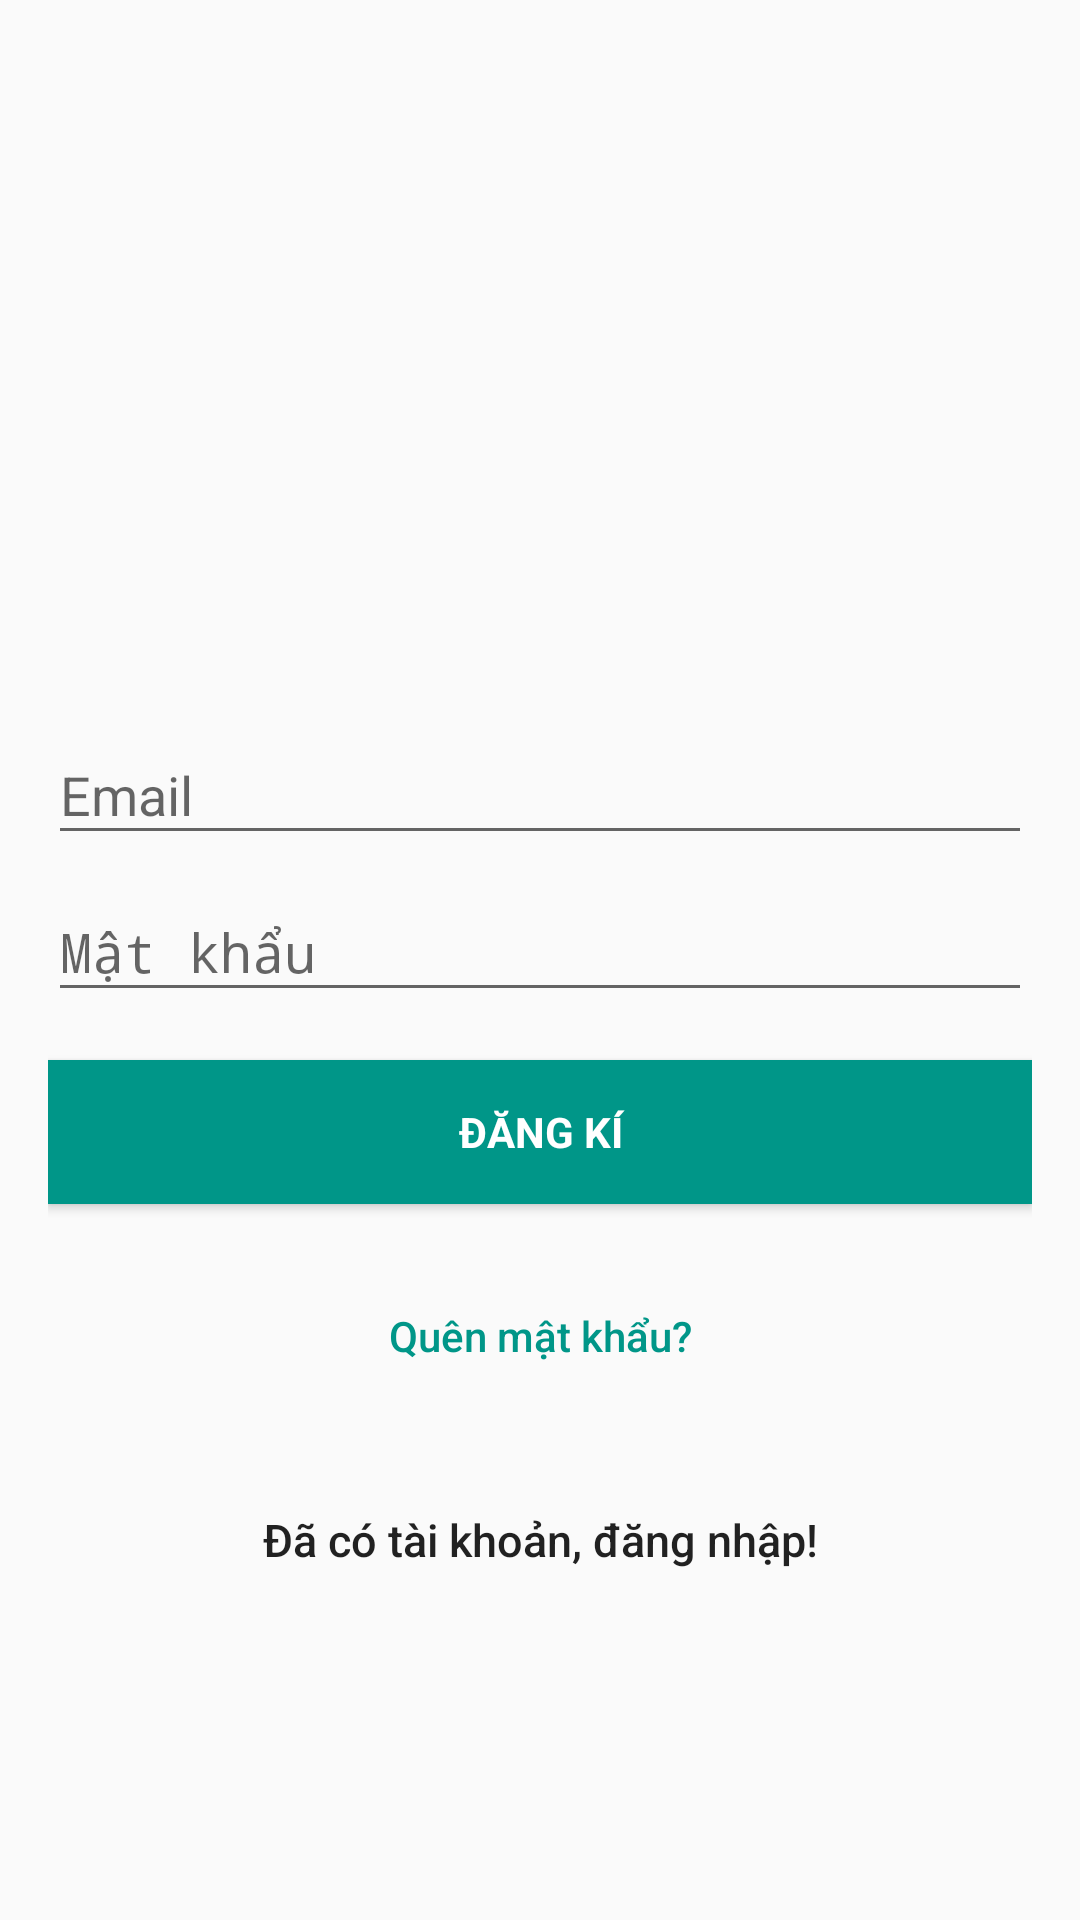

Android layout source for this screen:
<!-- AndroidManifest.xml: application theme AppTheme -->
<!-- res/layout/activity_sign_up.xml -->
<?xml version="1.0" encoding="utf-8"?>
<ScrollView xmlns:android="http://schemas.android.com/apk/res/android"
    xmlns:tools="http://schemas.android.com/tools"
    android:layout_width="match_parent"
    android:layout_height="match_parent"
    android:fillViewport="true"
    android:fitsSystemWindows="true"
    tools:context=".activities.SignUpActivity">

    <LinearLayout
        android:layout_width="match_parent"
        android:layout_height="wrap_content"
        android:gravity="center"
        android:orientation="vertical"
        android:padding="@dimen/activity_horizontal_margin">


        <ImageView
            android:layout_width="@dimen/logo_w_h"
            android:layout_height="@dimen/logo_w_h"
            android:layout_gravity="center_horizontal"
            android:layout_marginBottom="30dp"
            android:src="@mipmap/ic_launcher_large" />

        <android.support.design.widget.TextInputLayout
            android:layout_width="match_parent"
            android:layout_height="wrap_content">

            <EditText
                android:id="@+id/email"
                android:layout_width="match_parent"
                android:layout_height="wrap_content"
                android:hint="@string/email"
                android:inputType="textEmailAddress"
                android:maxLines="1"
                android:singleLine="true" />

        </android.support.design.widget.TextInputLayout>

        <android.support.design.widget.TextInputLayout
            android:layout_width="match_parent"
            android:layout_height="wrap_content">

            <EditText
                android:id="@+id/password"
                android:layout_width="match_parent"
                android:layout_height="wrap_content"
                android:focusableInTouchMode="true"
                android:hint="@string/hint_password"
                android:imeActionId="@+id/login"
                android:imeOptions="actionUnspecified"
                android:inputType="textPassword"
                android:maxLines="1"
                android:singleLine="true" />

        </android.support.design.widget.TextInputLayout>

        <Button
            android:id="@+id/sign_up_button"
            style="?android:textAppearanceSmall"
            android:layout_width="match_parent"
            android:layout_height="wrap_content"
            android:layout_marginTop="16dp"
            android:background="@color/colorAccent"
            android:text="@string/action_sign_in_short"
            android:textColor="@android:color/white"
            android:textStyle="bold" />

        <Button
            android:id="@+id/btn_reset_password"
            android:layout_width="match_parent"
            android:layout_height="wrap_content"
            android:layout_marginTop="20dip"
            android:background="@null"
            android:text="@string/btn_forgot_password"
            android:textAllCaps="false"
            android:textColor="@color/colorAccent" />

        

        <Button
            android:id="@+id/sign_in_button"
            android:layout_width="match_parent"
            android:layout_height="wrap_content"
            android:layout_marginTop="20dip"
            android:background="@null"
            android:text="@string/btn_link_to_login"
            android:textAllCaps="false"
            android:textSize="15dp" />
    </LinearLayout>


</ScrollView>
<!-- resources referenced by this layout -->
<resources>
  <color name="colorAccent">#ff009688</color>
  <dimen name="activity_horizontal_margin">16dp</dimen>
  <dimen name="logo_w_h">100dp</dimen>
  <string name="action_sign_in_short">Đăng kí</string>
  <string name="btn_forgot_password">Quên mật khẩu?</string>
  <string name="btn_link_to_login">Đã có tài khoản, đăng nhập!</string>
  <string name="email">Email</string>
  <string name="hint_password">Mật khẩu</string>
  <style name="AppTheme" parent="Theme.AppCompat.Light.DarkActionBar" />
</resources>
